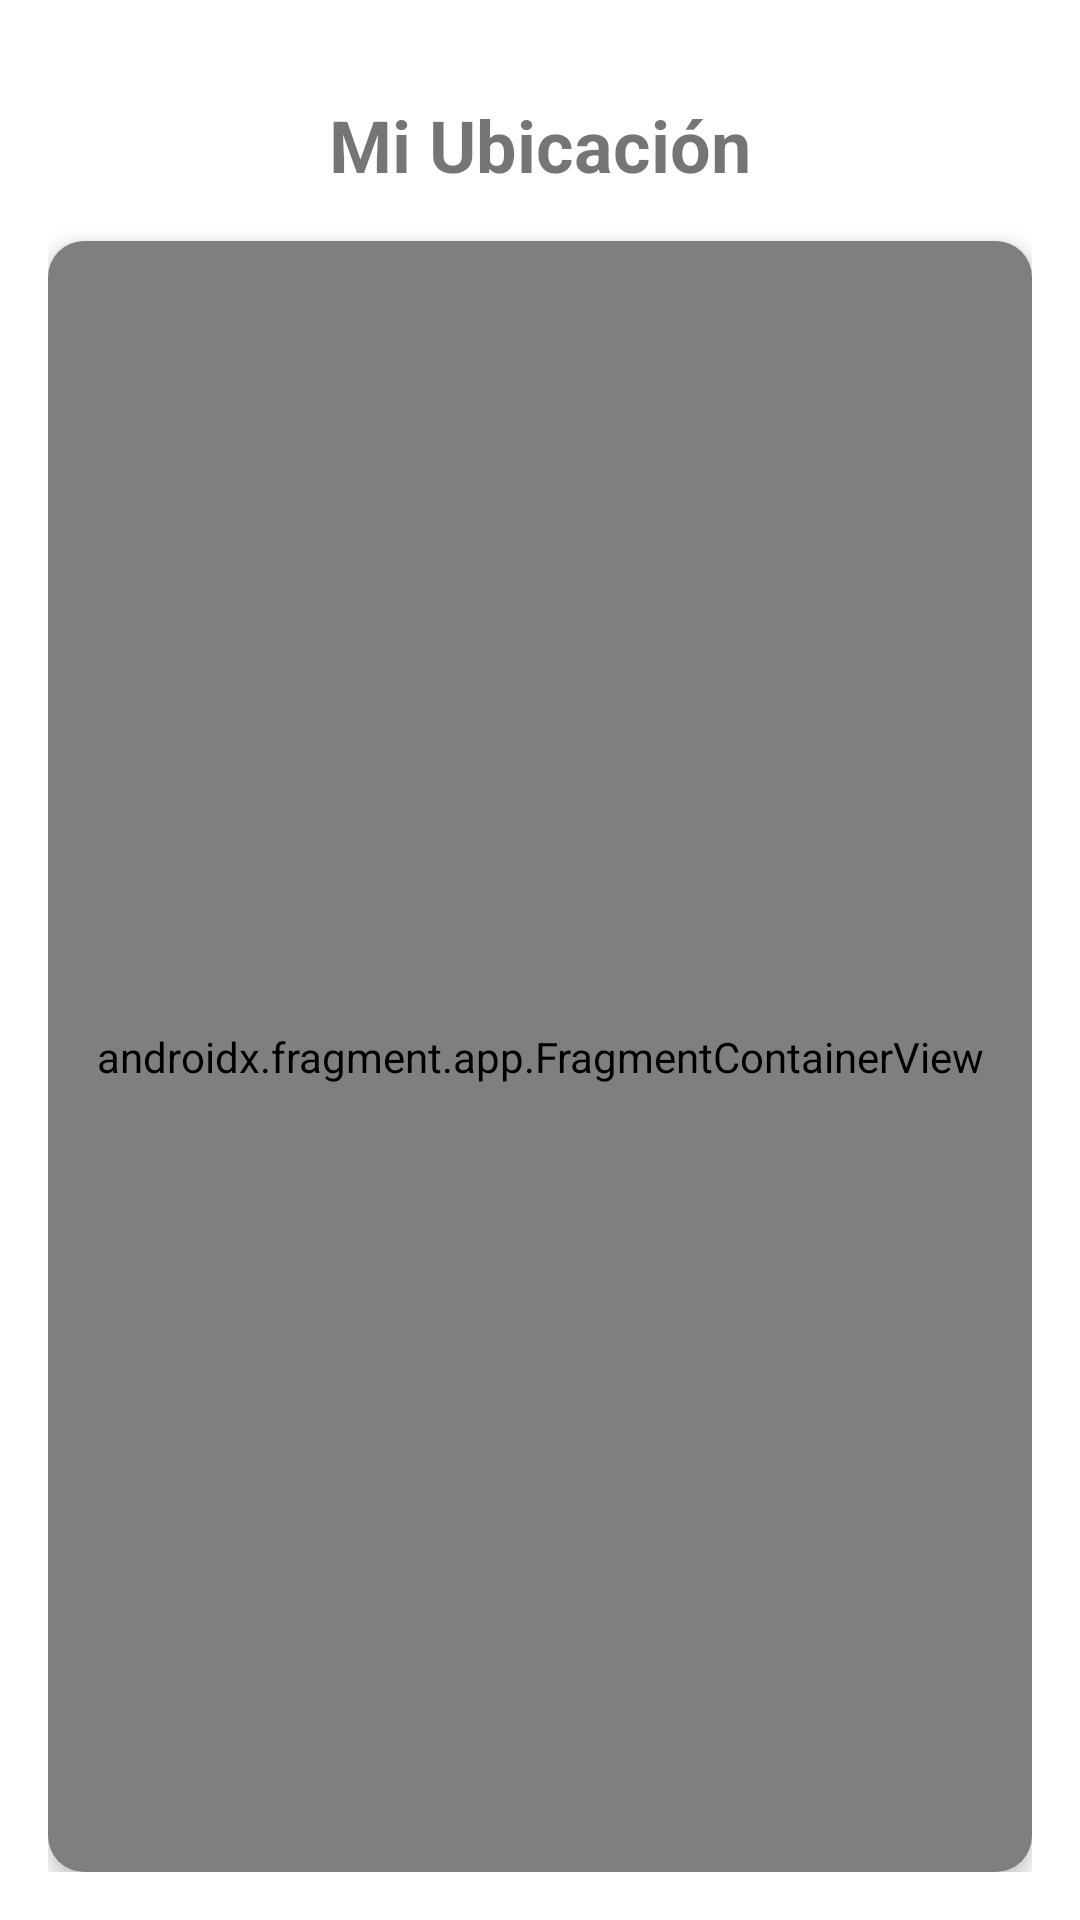

This screen was rendered from an Android layout file. Write that file and the resources it references.
<!-- AndroidManifest.xml: application theme Theme.TP03_Android_CargarListar_ProductosSalir -->
<!-- res/layout/fragment_maps.xml -->
<?xml version="1.0" encoding="utf-8"?>
<androidx.constraintlayout.widget.ConstraintLayout xmlns:android="http://schemas.android.com/apk/res/android"
    xmlns:app="http://schemas.android.com/apk/res-auto"
    xmlns:tools="http://schemas.android.com/tools"
    android:layout_width="match_parent"
    android:layout_height="match_parent"
    android:padding="16dp"
    tools:context=".ui.maps.MapsFragment">

    <TextView
        android:id="@+id/text_titulo"
        android:layout_width="0dp"
        android:layout_height="wrap_content"
        android:layout_marginTop="16dp"
        android:gravity="center"
        android:text="Mi Ubicación"
        android:textSize="24sp"
        android:textStyle="bold"
        app:layout_constraintEnd_toEndOf="parent"
        app:layout_constraintStart_toStartOf="parent"
        app:layout_constraintTop_toTopOf="parent" />

    <TextView
        android:id="@+id/tv_mensaje_error"
        android:layout_width="0dp"
        android:layout_height="wrap_content"
        android:layout_marginTop="8dp"
        android:gravity="center"
        android:textColor="@android:color/holo_red_dark"
        android:textSize="14sp"
        android:visibility="gone"
        app:layout_constraintEnd_toEndOf="parent"
        app:layout_constraintStart_toStartOf="parent"
        app:layout_constraintTop_toBottomOf="@+id/text_titulo"
        tools:text="Error al obtener ubicación"
        tools:visibility="visible" />

    <androidx.cardview.widget.CardView
        android:id="@+id/card_mapa"
        android:layout_width="0dp"
        android:layout_height="0dp"
        android:layout_marginTop="16dp"
        app:cardCornerRadius="12dp"
        app:cardElevation="4dp"
        app:layout_constraintBottom_toBottomOf="parent"
        app:layout_constraintEnd_toEndOf="parent"
        app:layout_constraintStart_toStartOf="parent"
        app:layout_constraintTop_toBottomOf="@+id/tv_mensaje_error">

        <androidx.fragment.app.FragmentContainerView
            android:id="@+id/map"
            android:name="com.google.android.gms.maps.SupportMapFragment"
            android:layout_width="match_parent"
            android:layout_height="match_parent"
            tools:context=".ui.maps.MapsFragment" />

    </androidx.cardview.widget.CardView>

</androidx.constraintlayout.widget.ConstraintLayout>
<!-- resources referenced by this layout -->
<resources>
  <style name="Theme.TP03_Android_CargarListar_ProductosSalir" parent="Theme.MaterialComponents.DayNight.DarkActionBar">
          
          <item name="colorPrimary">@color/purple_500</item>
          <item name="colorPrimaryVariant">@color/purple_700</item>
          <item name="colorOnPrimary">@color/white</item>
          
          <item name="colorSecondary">@color/teal_200</item>
          <item name="colorSecondaryVariant">@color/teal_700</item>
          <item name="colorOnSecondary">@color/black</item>
          
          <item name="android:statusBarColor">?attr/colorPrimaryVariant</item>
          
      </style>
  <!-- not gathered from this repository: default colours our renderer supplied (Android Studio template values) -->
  <color name="purple_500">#FF6200EE</color>
  <color name="purple_700">#FF3700B3</color>
  <color name="teal_200">#FF03DAC5</color>
  <color name="teal_700">#FF018786</color>
  <color name="black">#FF000000</color>
  <color name="white">#FFFFFFFF</color>
</resources>
